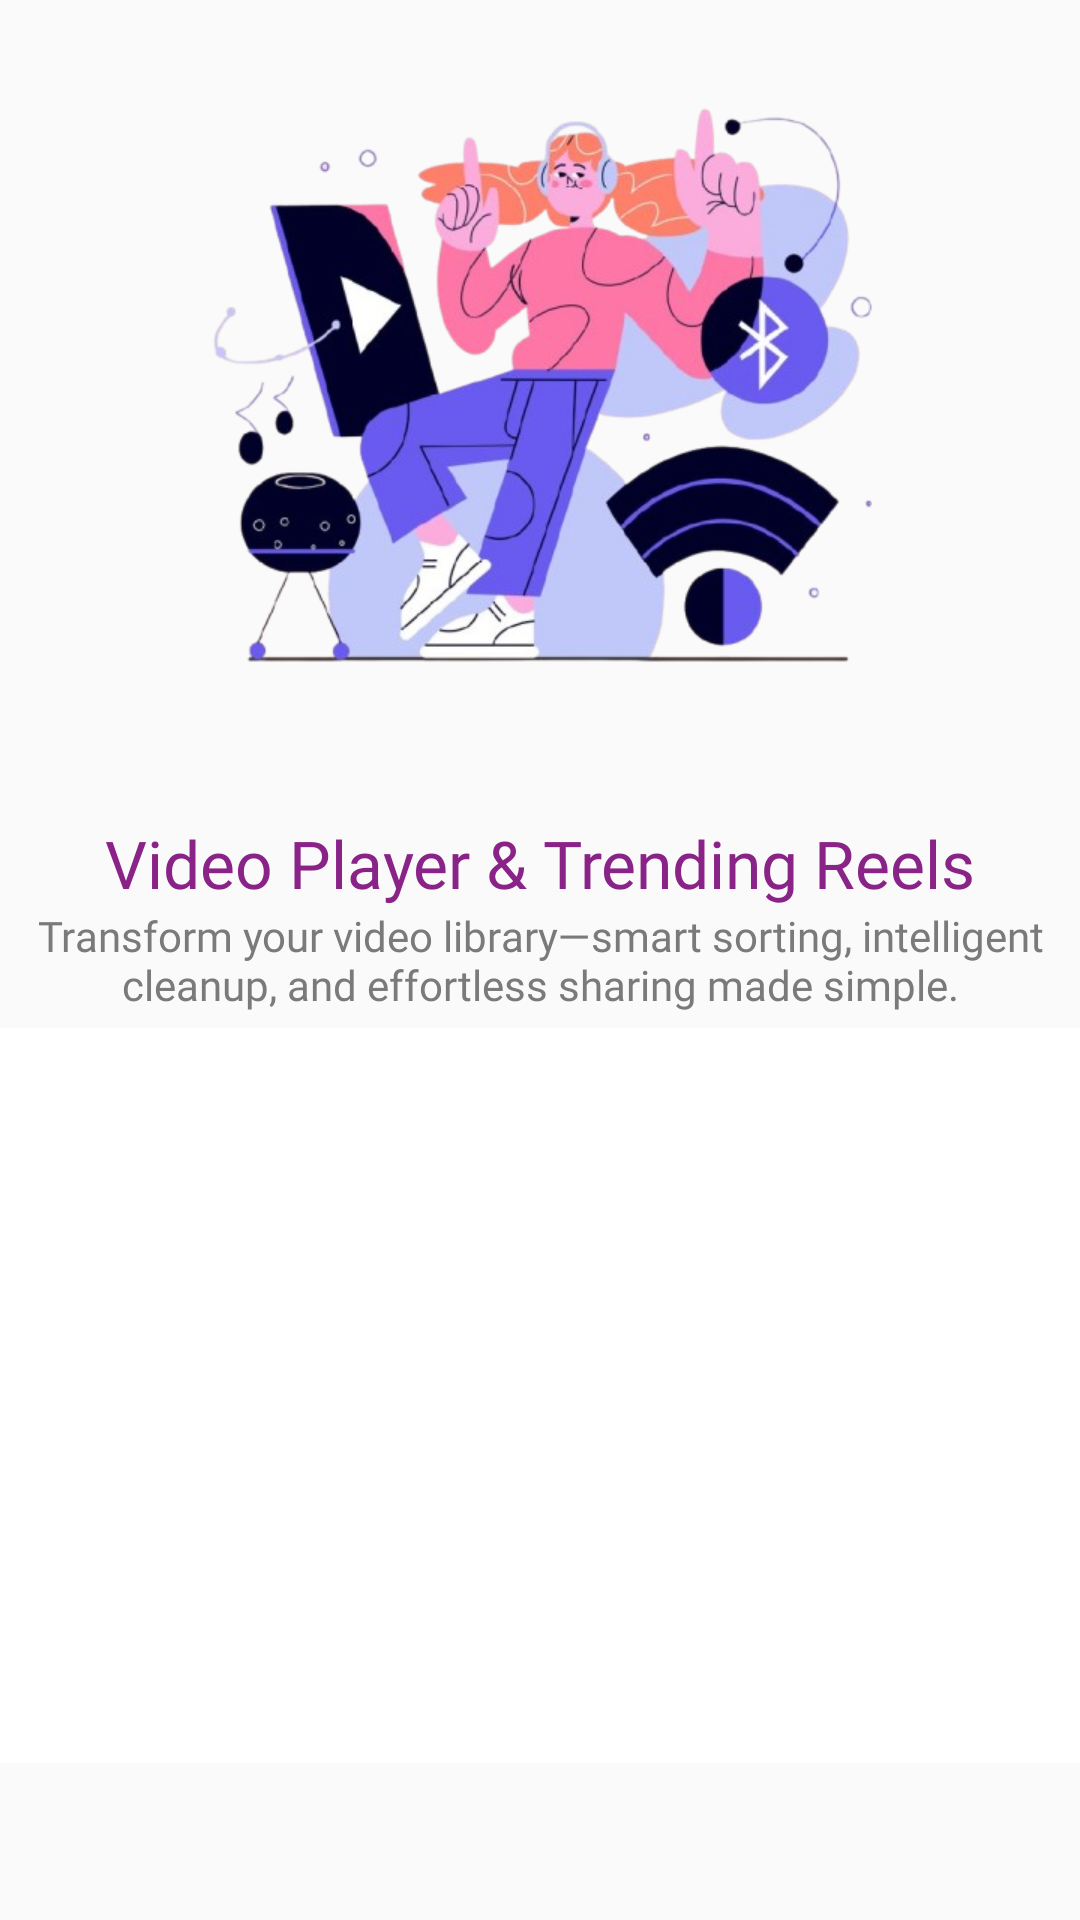

Android layout source for this screen:
<!-- AndroidManifest.xml: application theme Theme.VideoMusicPlayer -->
<!-- res/layout/info_3_layout_23rd.xml -->
<?xml version="1.0" encoding="utf-8"?>
<LinearLayout xmlns:android="http://schemas.android.com/apk/res/android"
    android:layout_width="match_parent"
    android:layout_height="wrap_content"
    xmlns:app="http://schemas.android.com/apk/res-auto"
    android:orientation="vertical">

    <ScrollView
        android:layout_width="match_parent"
        android:layout_height="wrap_content">

        <LinearLayout
            android:layout_width="match_parent"
            android:layout_height="wrap_content"
            android:orientation="vertical">

            <ImageView
                android:id="@+id/img1"
                android:layout_width="match_parent"
                android:layout_height="250dp"
                android:adjustViewBounds="true"
                android:src="@drawable/ic_image3_23rd" />

            <TextView
                android:layout_width="match_parent"
                android:layout_height="wrap_content"
                android:layout_marginTop="23dp"
                android:fontFamily="@font/bold_23rd"
                android:gravity="center"
                android:text="@string/app_name"
                android:textColor="@color/AppThemColor"
                android:textSize="22sp" />

            <TextView
                android:layout_width="match_parent"
                android:layout_height="wrap_content"
                android:layout_marginStart="10dp"
                android:layout_marginEnd="10dp"
                android:fontFamily="@font/reg_23rd"
                android:gravity="center"
                android:text="@string/video_string3"
                android:textColor="@color/sub_text_color"
                android:textSize="14sp" />

            <RelativeLayout
                android:layout_marginTop="5dp"
                android:id="@+id/fbadsnativeapp"
                android:layout_width="match_parent"
                android:layout_height="wrap_content"
                android:background="@android:color/transparent">

                <androidx.cardview.widget.CardView
                    android:layout_width="match_parent"
                    android:layout_height="wrap_content"
                    android:layout_alignParentTop="true"
                    android:layout_margin="0dp"
                    app:cardBackgroundColor="@color/app_bck_color"
                    app:cardCornerRadius="0dp"
                    app:cardElevation="0dp">

                    <FrameLayout
                        android:id="@+id/flBigSizeNative"
                        android:layout_width="match_parent"
                        android:layout_height="wrap_content"
                        android:minHeight="245dp"
                        android:visibility="visible" />
                </androidx.cardview.widget.CardView>
            </RelativeLayout>
        </LinearLayout>
    </ScrollView>


</LinearLayout>
<!-- resources referenced by this layout -->
<resources>
  <color name="AppThemColor">#8A2387</color>
  <color name="app_bck_color">#ffffff</color>
  <color name="sub_text_color">#7A7A7A</color>
  <!-- drawable ic_image3_23rd: png bitmap (drawable, 216158 bytes) -->
  <string name="app_name">Video Player &amp; Trending Reels</string>
  <string name="video_string3">Transform your video library—smart sorting, intelligent cleanup, and effortless sharing made simple.</string>
  <style name="Theme.VideoMusicPlayer" parent="Base.Theme.VideoMusicPlayer">
          <item name="colorPrimaryDark">@color/AppThemColor</item>
          <item name="colorAccent">@color/AppThemColor</item>
          <item name="colorPrimary">@color/AppThemColor</item>
      </style>
  <style name="Base.Theme.VideoMusicPlayer" parent="Theme.AppCompat.Light.NoActionBar">
  
      </style>
</resources>
